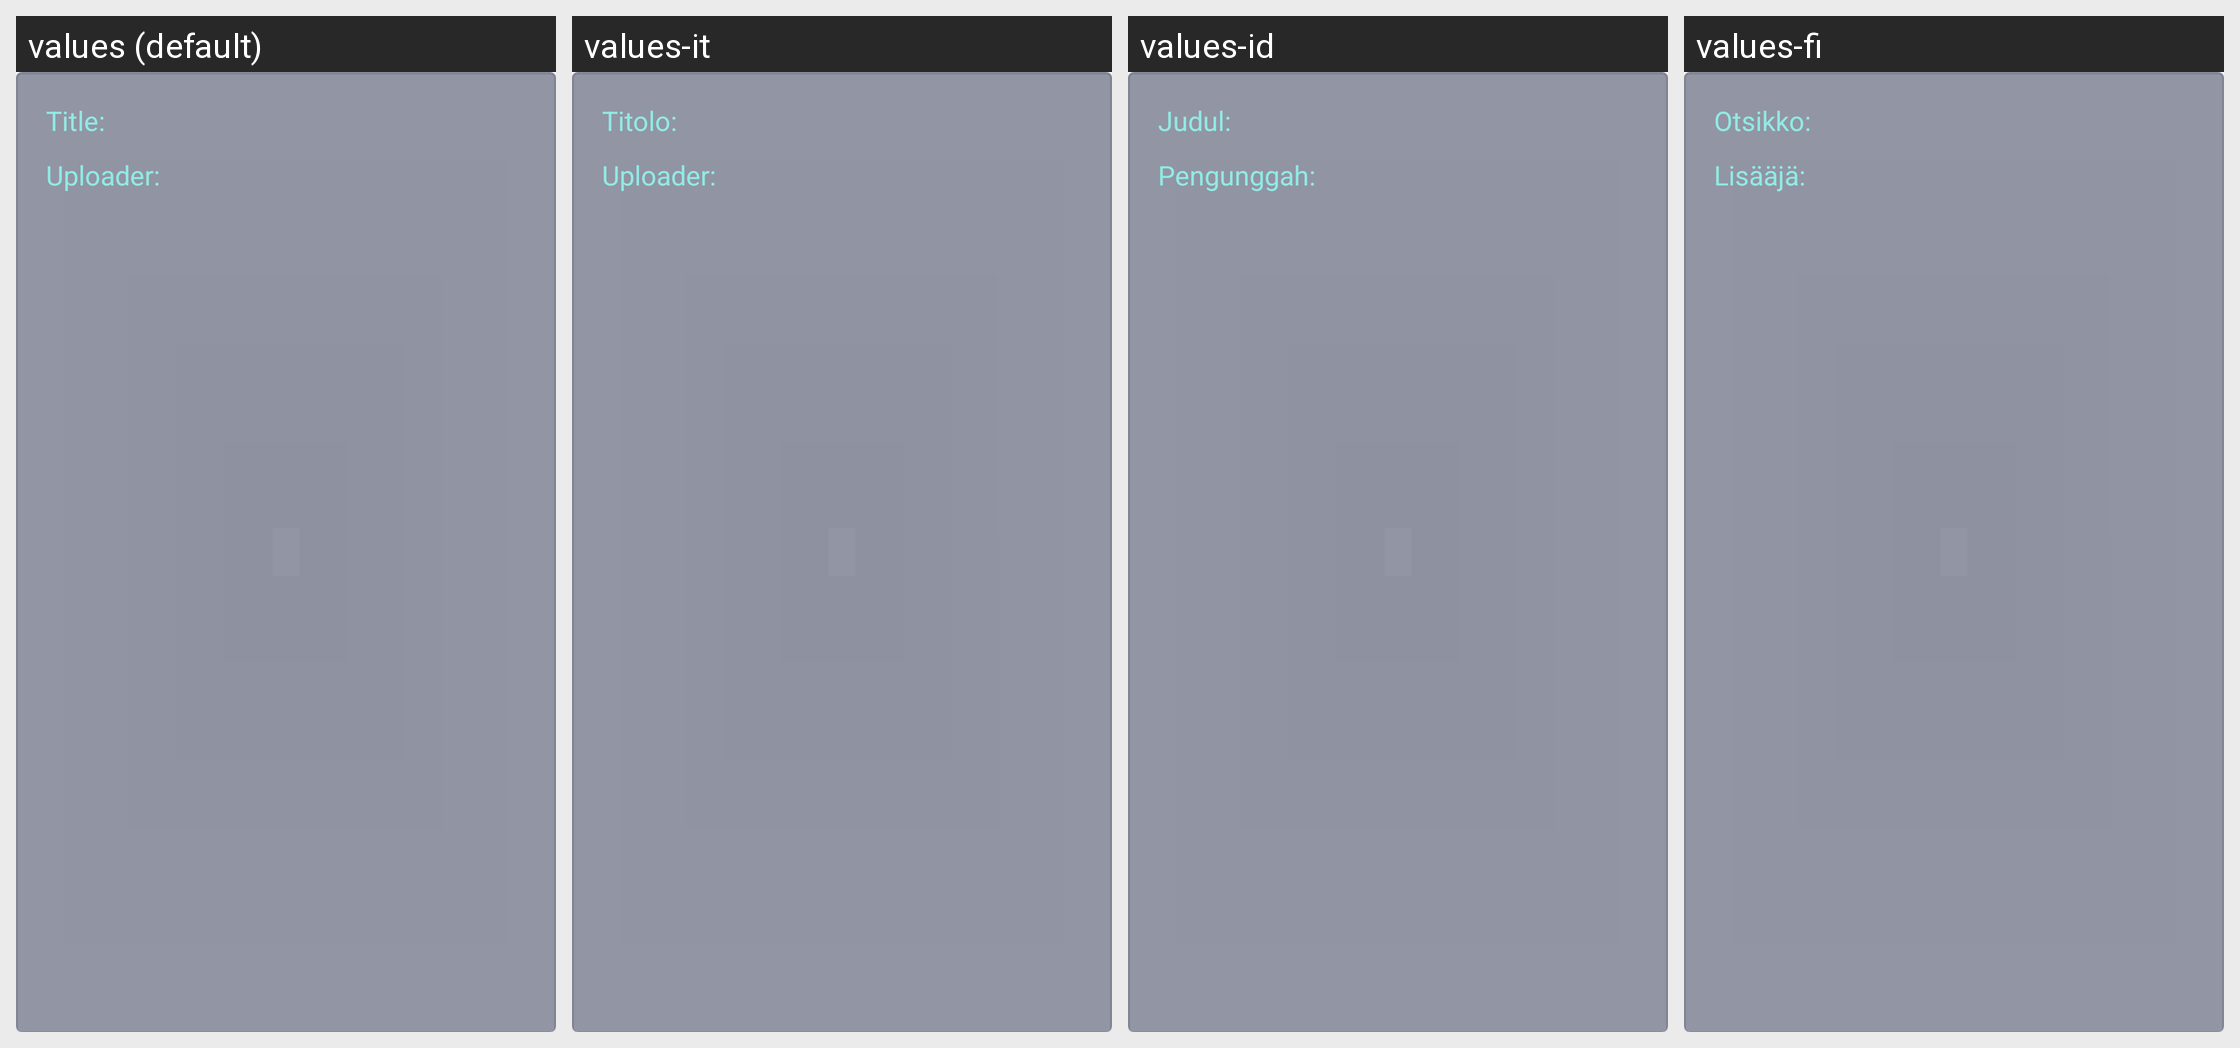

For this localized Android screen grid, give each drawn string resource with its value in every locale shown.
Android screen res/layout/rv_result.xml rendered under 4 locales, left to right: values (default), values-it, values-id, values-fi. Device: Nexus 5 (rendered at 1080×1920; each locale shown at half size, 540×960, under a caption strip naming it); theme AppTheme.
Other locales in the repository, not shown: values-ar, values-de, values-es, values-fr, values-hi, values-nl, values-pt-rBR, values-ru, values-zh-rTW.
Strings drawn on this screen, with the default value and each locale's value (text and hints the layout hard-codes, and strings that could not be matched under every locale, appear in the picture but are not listed):

t_txt
  values: Title:
  values-it: Titolo:
  values-id: Judul:
  values-fi: Otsikko:

up_txt
  values: Uploader:
  values-it: Uploader:
  values-id: Pengunggah:
  values-fi: Lisääjä:
